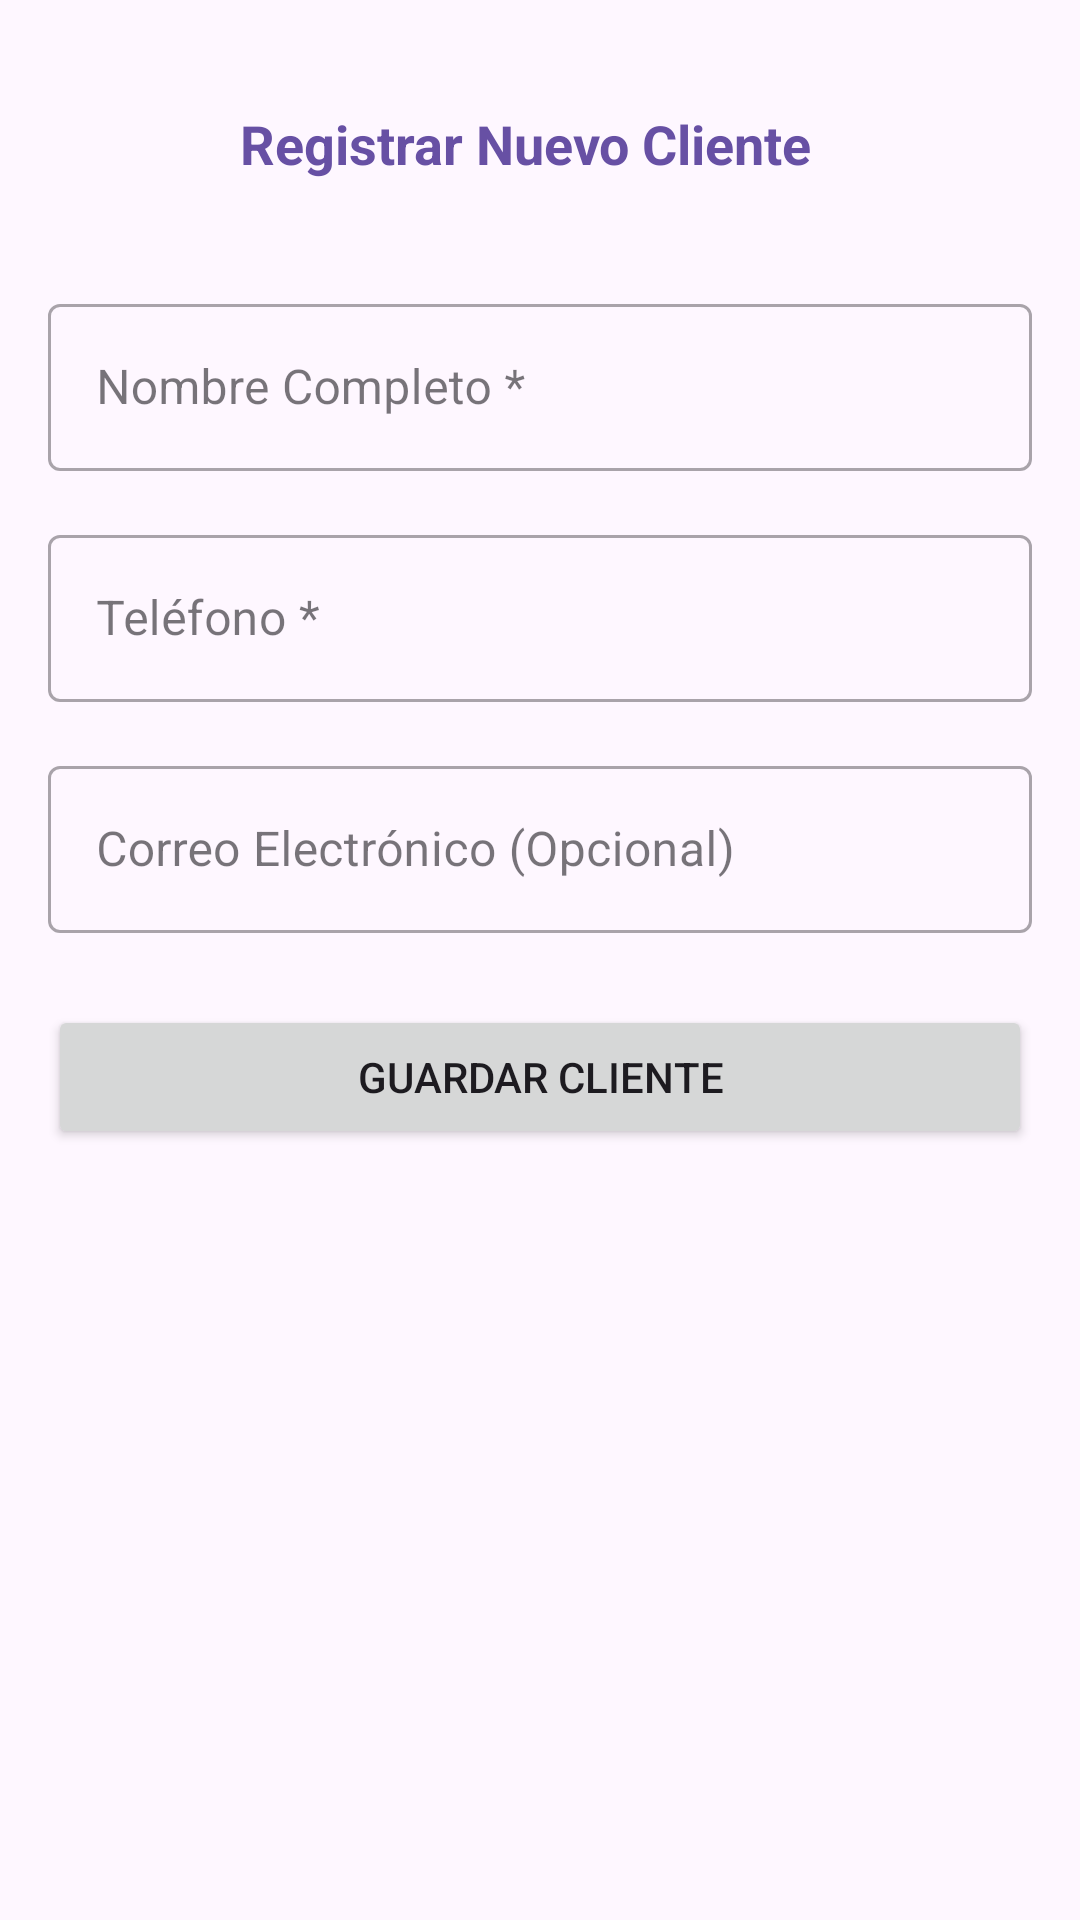

Write the Android layout XML for this screen, with the resource values it uses.
<!-- AndroidManifest.xml: application theme Theme.RemysCake -->
<!-- res/layout/activity_nuevo_cliente.xml -->
<?xml version="1.0" encoding="utf-8"?>
<androidx.core.widget.NestedScrollView xmlns:android="http://schemas.android.com/apk/res/android"
    xmlns:app="http://schemas.android.com/apk/res-auto"
    xmlns:tools="http://schemas.android.com/tools"
    android:layout_width="match_parent"
    android:layout_height="match_parent"
    android:fillViewport="true">

    <LinearLayout
        android:layout_width="match_parent"
        android:layout_height="wrap_content"
        android:orientation="vertical"
        android:padding="16dp"
        tools:context=".activities.NuevoClienteActivity">

        <LinearLayout
            android:layout_width="match_parent"
            android:layout_height="?attr/actionBarSize"
            android:orientation="horizontal"
            android:gravity="center_vertical"
            android:layout_marginBottom="16dp">
            <ImageButton
                android:id="@+id/btnBackNuevoCliente"
                android:layout_width="48dp"
                android:layout_height="48dp"
                android:src="@drawable/ic_arrow_back"
                android:background="?attr/selectableItemBackgroundBorderless"
                android:contentDescription="Volver"
                app:tint="?attr/colorPrimary"/>
            <TextView
                android:layout_width="wrap_content"
                android:layout_height="wrap_content"
                android:text="Registrar Nuevo Cliente"
                android:textSize="18sp"
                android:textStyle="bold"
                android:textColor="?attr/colorPrimary"
                android:layout_marginStart="16dp"/>
        </LinearLayout>

        <com.google.android.material.textfield.TextInputLayout
            android:id="@+id/tilNombreNuevoCliente"
            style="@style/Widget.MaterialComponents.TextInputLayout.OutlinedBox"
            android:layout_width="match_parent"
            android:layout_height="wrap_content"
            android:hint="Nombre Completo *">
            <com.google.android.material.textfield.TextInputEditText
                android:id="@+id/etNombreNuevoCliente"
                android:layout_width="match_parent"
                android:layout_height="wrap_content"
                android:inputType="textPersonName|textCapWords"/>
        </com.google.android.material.textfield.TextInputLayout>

        <com.google.android.material.textfield.TextInputLayout
            android:id="@+id/tilTelefonoNuevoCliente"
            style="@style/Widget.MaterialComponents.TextInputLayout.OutlinedBox"
            android:layout_width="match_parent"
            android:layout_height="wrap_content"
            android:layout_marginTop="16dp"
            android:hint="Teléfono *">
            <com.google.android.material.textfield.TextInputEditText
                android:id="@+id/etTelefonoNuevoCliente"
                android:layout_width="match_parent"
                android:layout_height="wrap_content"
                android:inputType="phone"/>
        </com.google.android.material.textfield.TextInputLayout>

        <com.google.android.material.textfield.TextInputLayout
            android:id="@+id/tilEmailNuevoCliente"
            style="@style/Widget.MaterialComponents.TextInputLayout.OutlinedBox"
            android:layout_width="match_parent"
            android:layout_height="wrap_content"
            android:layout_marginTop="16dp"
            android:hint="Correo Electrónico (Opcional)">
            <com.google.android.material.textfield.TextInputEditText
                android:id="@+id/etEmailNuevoCliente"
                android:layout_width="match_parent"
                android:layout_height="wrap_content"
                android:inputType="textEmailAddress"/>
        </com.google.android.material.textfield.TextInputLayout>

        <Button
            android:id="@+id/btnGuardarNuevoCliente"
            android:layout_width="match_parent"
            android:layout_height="wrap_content"
            android:text="Guardar Cliente"
            android:layout_marginTop="24dp"/>

        <ProgressBar
            android:id="@+id/pbGuardandoNuevoCliente"
            android:layout_width="wrap_content"
            android:layout_height="wrap_content"
            android:layout_gravity="center_horizontal"
            android:visibility="gone"
            android:layout_marginTop="16dp"/>
    </LinearLayout>
</androidx.core.widget.NestedScrollView>
<!-- resources referenced by this layout -->
<resources>
  <style name="Theme.RemysCake" parent="Base.Theme.RemysCake" />
  <style name="Base.Theme.RemysCake" parent="Theme.Material3.DayNight.NoActionBar">
          
          
      </style>
</resources>
